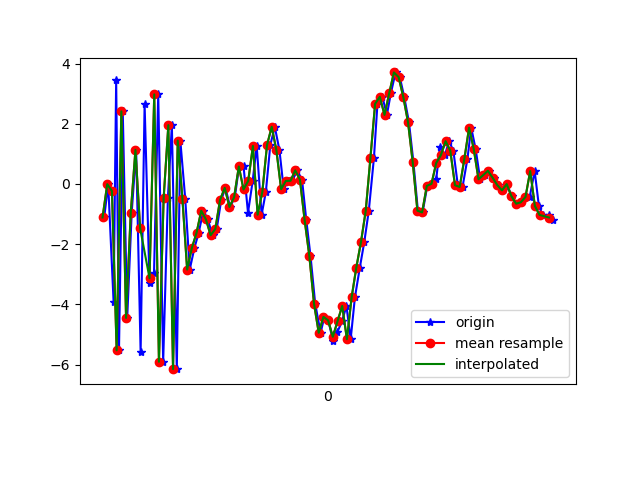

The data file committed next to this chart (first rows):
1617760844927, 456481548794404, -1.1144006, 0.052210808, -7.7777905
1617760844944, 456481568025174, -0.008295, 0.5533, 8.568
1617760844967, 456481587255944, -3.919, 0.1038, -6.973
1617760844978, 456481606486714, 3.448, 1.188, 5.685
1617760844990, 456481625717484, -5.528, -0.586, -1.626
1617760845006, 456481644948254, 2.411, 1.366, -0.9415
1617760845025, 456481664179024, -4.452, -0.2842, 5.935
1617760845044, 456481683409794, -0.9613, 1.035, -7.227
1617760845063, 456481702640564, 1.133, 0.869, 7.962
1617760845082, 456481721871334, -5.588, -0.3012, -3.489
1617760845099, 456481741102104, 2.642, 1.494, -0.5208
1617760845120, 456481760332874, -3.3, 0.09497, 7.373
1617760845139, 456481779563644, -2.969, 0.8076, -7.405
1617760845157, 456481798794414, 2.975, 1.629, 5.365
1617760845178, 456481818025184, -5.909, 0.1991, 3.358
1617760845198, 456481837255954, -0.4778, 1.762, -6.497
1617760845215, 456481856486724, 1.952, 1.226, 7.506
1617760845236, 456481875717494, -6.155, 0.3297, -0.6492
1617760845251, 456481894948264, 1.441, 2.281, -4.04
1617760845272, 456481914179034, -0.4985, 2.352, 8.709
1617760845291, 456481933409804, -2.845, 2.632, -1.307
1617760845311, 456481952640574, -2.129, 3.191, -1.111
1617760845329, 456481971871344, -1.627, 3.294, -0.1394
1617760845349, 456481991102114, -0.8923, 4.072, 0.4256
1617760845368, 456482010332884, -1.179, 5.727, -0.2746
1617760845388, 456482029563654, -1.705, 5.709, -0.1177
1617760845406, 456482048794424, -1.495, 2.847, 1.03
1617760845425, 456482068025194, -0.5342, -0.479, 2.685
1617760845443, 456482087255964, -0.1297, -1.401, 3.098
1617760845463, 456482106486734, -0.7656, 0.2968, 2.432
1617760845483, 456482125717504, -0.4403, 0.6266, 1.156
1617760845501, 456482144948274, 0.58, -1.519, 1.091
1617760845520, 456482164179044, 0.5933, -4.811, 2.178
1617760845539, 456482183409814, -0.9585, -3.42, 1.939
1617760845559, 456482202640584, 0.1023, -0.9732, -0.9034
1617760845576, 456482221871354, 1.262, -0.004663, -1.721
1617760845597, 456482241102124, -1.023, -1.079, -1.788
1617760845615, 456482260332894, -0.2657, -0.7799, -1.405
1617760845634, 456482279563664, 1.293, -1.33, -3.424
1617760845653, 456482298794434, 1.899, -1.533, -3.726
1617760845673, 456482318025204, 1.116, -1.308, -3.929
1617760845691, 456482337255974, -0.174, -0.8559, -4.838
1617760845709, 456482356486744, 0.09872, -0.452, -5.351
1617760845728, 456482375717514, 0.1045, -1.031, -3.874
1617760845748, 456482394948284, 0.451, -1.924, -3.111
1617760845769, 456482414179054, 0.1431, -2.375, -2.739
1617760845787, 456482433409824, -1.197, -1.449, -1.026
1617760845805, 456482452640594, -2.388, -0.01341, 0.135
1617760845825, 456482471871364, -3.979, -0.2194, 1.513
1617760845848, 456482491102134, -4.946, -1.039, 4.203
1617760845864, 456482510332904, -4.418, -0.9504, 7.447
1617760845881, 456482529563674, -4.533, 0.1706, 8.294
1617760845901, 456482548794444, -5.227, 1.401, 7.778
1617760845919, 456482568025214, -4.93, 2.134, 8.011
1617760845939, 456482587255984, -4.566, 2.018, 8.801
1617760845958, 456482606486754, -4.054, 2.277, 9.596
1617760845976, 456482625717524, -5.159, 2.639, 8.754
1617760845994, 456482644948294, -3.772, 4.408, 6.875
1617760846015, 456482664179064, -2.777, 4.664, 5.101
1617760846034, 456482683409834, -1.925, 3.824, 4.243
1617760846053, 456482702640604, -0.8965, 2.531, 3.304
... 40 more rows
